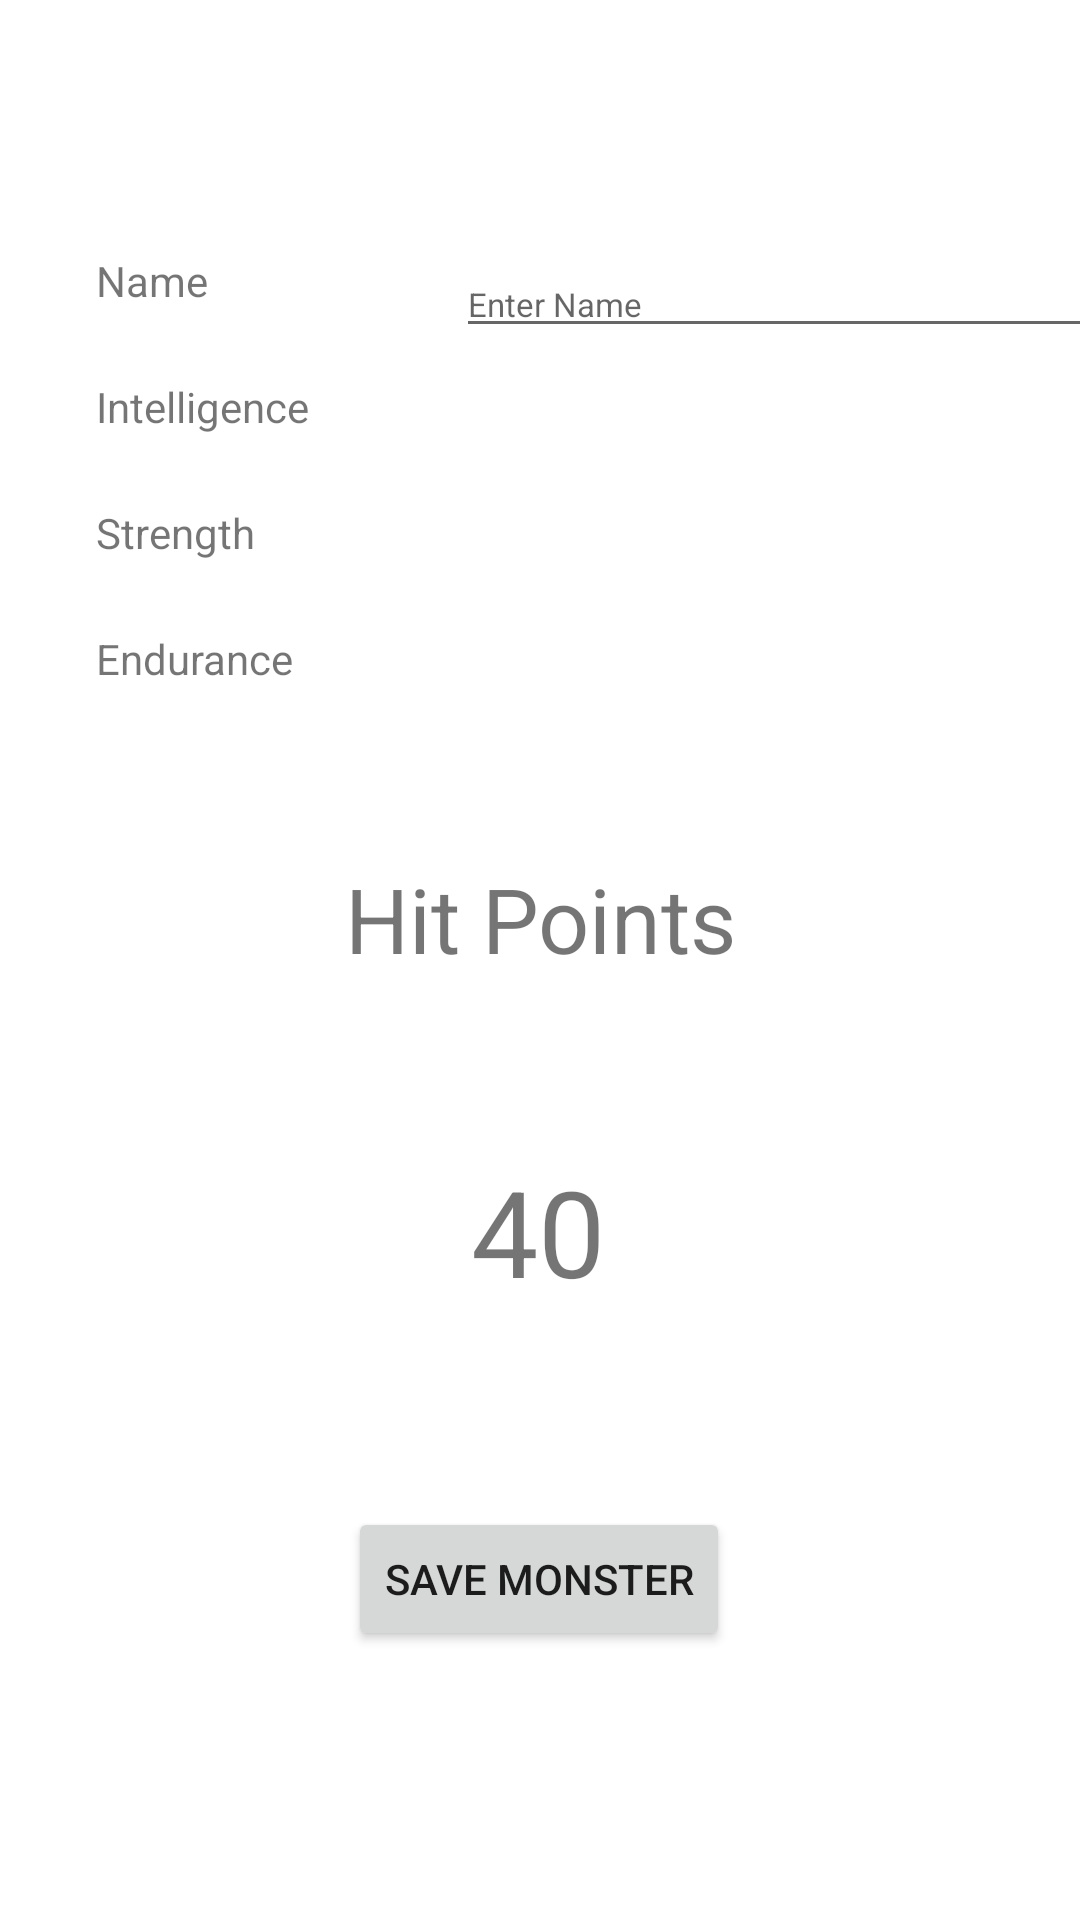

Produce the Android XML layout that renders to this screen, including the resource entries it uses.
<!-- AndroidManifest.xml: application theme Theme.MVVMMonster_Generation -->
<!-- res/layout/activity_add_monster.xml -->
<?xml version="1.0" encoding="utf-8"?>
<androidx.constraintlayout.widget.ConstraintLayout xmlns:android="http://schemas.android.com/apk/res/android"
    xmlns:app="http://schemas.android.com/apk/res-auto"
    xmlns:tools="http://schemas.android.com/tools"
    android:layout_width="match_parent"
    android:layout_height="match_parent"
    tools:context=".view.AddMonster">

    <TextView
        android:id="@+id/name"
        android:layout_width="100dp"
        android:layout_height="32dp"
        android:layout_marginStart="32dp"
        android:layout_marginTop="84dp"
        android:text="Name"
        app:layout_constraintStart_toStartOf="parent"
        app:layout_constraintTop_toTopOf="parent" />

    <TextView
        android:id="@+id/intelligence"
        android:layout_width="100dp"
        android:layout_height="32dp"
        android:layout_marginTop="10dp"
        android:text="Intelligence"
        app:layout_constraintStart_toStartOf="@+id/name"
        app:layout_constraintTop_toBottomOf="@+id/name" />

    <TextView
        android:id="@+id/strength"
        android:layout_width="100dp"
        android:layout_height="32dp"
        android:layout_marginTop="10dp"
        android:text="Strength"
        app:layout_constraintStart_toStartOf="@+id/intelligence"
        app:layout_constraintTop_toBottomOf="@+id/intelligence" />

    <TextView
        android:id="@+id/endurance"
        android:layout_width="100dp"
        android:layout_height="32dp"
        android:layout_marginTop="10dp"
        android:text="Endurance"
        app:layout_constraintStart_toStartOf="@+id/strength"
        app:layout_constraintTop_toBottomOf="@+id/strength" />

    <EditText
        android:id="@+id/ip_name"
        android:layout_width="250dp"
        android:layout_height="32dp"
        android:textSize="11dp"
        android:layout_marginStart="20dp"
        android:hint="Enter Name"
        app:layout_constraintBottom_toBottomOf="@+id/name"
        app:layout_constraintStart_toEndOf="@+id/name"
        app:layout_constraintTop_toTopOf="@+id/name" />

    <Spinner
        android:id="@+id/ip_intelligence"
        android:layout_width="250dp"
        android:layout_height="wrap_content"
        android:layout_marginLeft="20dp"
        app:layout_constraintBottom_toBottomOf="@+id/intelligence"
        app:layout_constraintStart_toEndOf="@+id/intelligence"
        app:layout_constraintTop_toTopOf="@+id/intelligence" />

    <Spinner
        android:id="@+id/ip_strength"
        android:layout_width="250dp"
        android:layout_height="wrap_content"
        android:layout_marginStart="20dp"
        app:layout_constraintBottom_toBottomOf="@+id/strength"
        app:layout_constraintStart_toEndOf="@+id/intelligence"
        app:layout_constraintTop_toTopOf="@+id/strength" />

    <Spinner
        android:id="@+id/ip_endurance"
        android:layout_width="250dp"
        android:layout_height="wrap_content"
        android:layout_marginStart="20dp"
        app:layout_constraintBottom_toBottomOf="@+id/endurance"
        app:layout_constraintStart_toEndOf="@+id/intelligence"
        app:layout_constraintTop_toTopOf="@+id/endurance" />

    <TextView
        android:id="@+id/textView3"
        android:layout_width="match_parent"
        android:layout_height="wrap_content"
        android:layout_marginTop="48dp"
        android:gravity="center"
        android:text="Hit Points"
        android:textSize="30dp"
        app:layout_constraintStart_toStartOf="parent"
        app:layout_constraintTop_toBottomOf="@+id/ip_endurance" />

    <TextView
        android:id="@+id/hitpoints"
        android:layout_width="80dp"
        android:layout_height="80dp"
        android:layout_marginTop="44dp"
        android:gravity="center"
        android:text="40"
        android:textSize="40dp"
        app:layout_constraintEnd_toEndOf="parent"
        app:layout_constraintHorizontal_bias="0.498"
        app:layout_constraintStart_toStartOf="parent"
        app:layout_constraintTop_toBottomOf="@+id/textView3" />

    <Button
        android:id="@+id/save"
        android:layout_width="wrap_content"
        android:layout_height="wrap_content"
        android:layout_marginTop="52dp"
        android:text="Save Monster"
        app:layout_constraintEnd_toEndOf="parent"
        app:layout_constraintHorizontal_bias="0.498"
        app:layout_constraintStart_toStartOf="parent"
        app:layout_constraintTop_toBottomOf="@+id/hitpoints" />

</androidx.constraintlayout.widget.ConstraintLayout>
<!-- resources referenced by this layout -->
<resources>
  <style name="Theme.MVVMMonster_Generation" parent="Theme.MaterialComponents.DayNight.DarkActionBar">
          
          <item name="colorPrimary">@color/purple_500</item>
          <item name="colorPrimaryVariant">@color/purple_700</item>
          <item name="colorOnPrimary">@color/white</item>
          
          <item name="colorSecondary">@color/teal_200</item>
          <item name="colorSecondaryVariant">@color/teal_700</item>
          <item name="colorOnSecondary">@color/black</item>
          
          <item name="android:statusBarColor" tools:targetApi="l">?attr/colorPrimaryVariant</item>
          
      </style>
  <!-- not gathered from this repository: default colours our renderer supplied (Android Studio template values) -->
  <color name="purple_500">#FF6200EE</color>
  <color name="purple_700">#FF3700B3</color>
  <color name="teal_200">#FF03DAC5</color>
  <color name="teal_700">#FF018786</color>
  <color name="black">#FF000000</color>
  <color name="white">#FFFFFFFF</color>
</resources>
